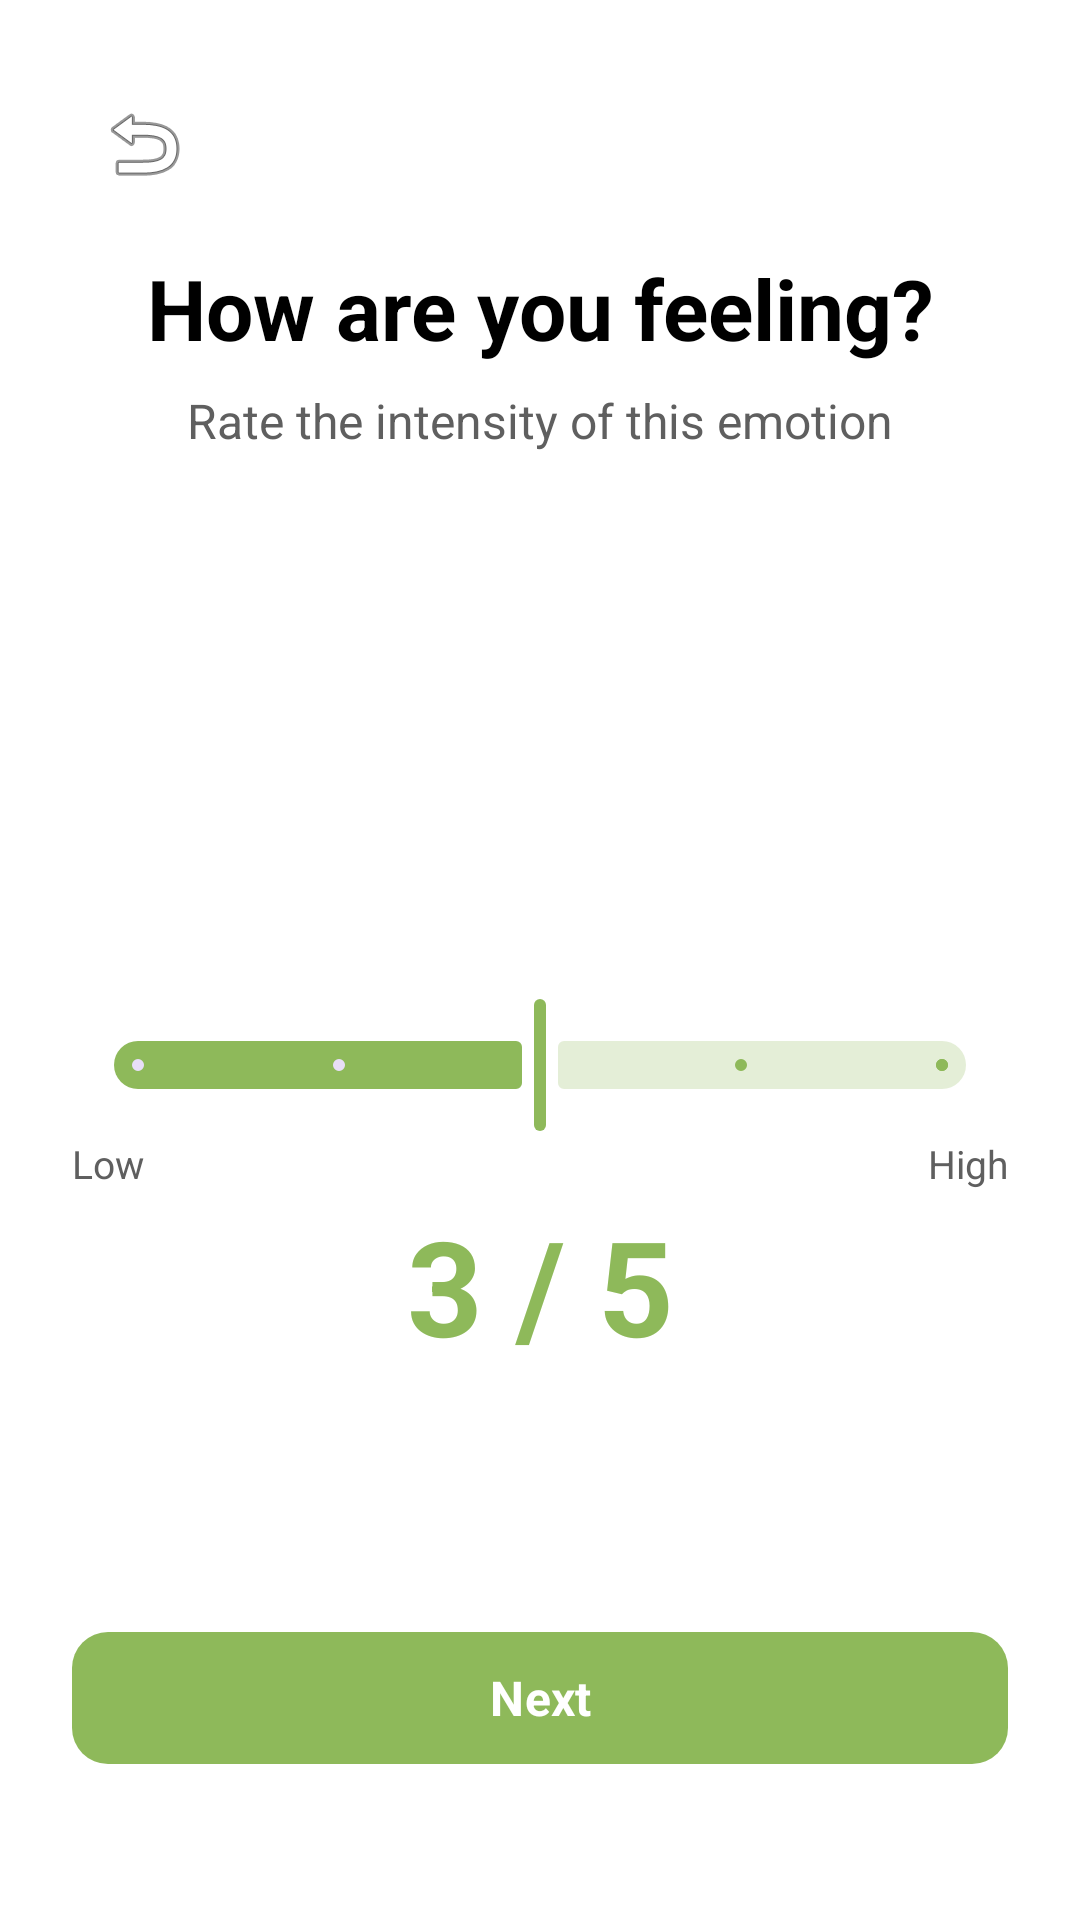

Android layout source for this screen:
<!-- AndroidManifest.xml: application theme Theme.SteadyMe -->
<!-- res/layout/activity_mood_intensity.xml -->
<androidx.constraintlayout.widget.ConstraintLayout xmlns:android="http://schemas.android.com/apk/res/android"
    xmlns:app="http://schemas.android.com/apk/res-auto"
    xmlns:tools="http://schemas.android.com/tools"
    android:layout_width="match_parent"
    android:layout_height="match_parent"
    android:background="@color/white"
    android:padding="24dp">

    <ImageButton
        android:id="@+id/btnBackIntensity"
        android:layout_width="48dp"
        android:layout_height="48dp"
        android:background="?attr/selectableItemBackgroundBorderless"
        android:src="@android:drawable/ic_menu_revert"
        android:contentDescription="Back"
        app:layout_constraintStart_toStartOf="parent"
        app:layout_constraintTop_toTopOf="parent" />

    <TextView
        android:id="@+id/tvIntensityQuestion"
        android:layout_width="wrap_content"
        android:layout_height="wrap_content"
        android:layout_marginTop="60dp"
        android:text="How are you feeling?"
        android:textColor="@color/black"
        android:textSize="28sp"
        android:textStyle="bold"
        app:layout_constraintEnd_toEndOf="parent"
        app:layout_constraintStart_toStartOf="parent"
        app:layout_constraintTop_toTopOf="parent" />

    <TextView
        android:id="@+id/tvIntensitySubtitle"
        android:layout_width="wrap_content"
        android:layout_height="wrap_content"
        android:layout_marginTop="8dp"
        android:text="Rate the intensity of this emotion"
        android:textColor="@color/text_secondary"
        android:textSize="16sp"
        app:layout_constraintEnd_toEndOf="parent"
        app:layout_constraintStart_toStartOf="parent"
        app:layout_constraintTop_toBottomOf="@id/tvIntensityQuestion" />

    <ImageView
        android:id="@+id/ivIntensityEmoji"
        android:layout_width="100dp"
        android:layout_height="100dp"
        android:layout_marginTop="40dp"
        android:background="@drawable/bg_circle_filled"
        app:layout_constraintEnd_toEndOf="parent"
        app:layout_constraintStart_toStartOf="parent"
        app:layout_constraintTop_toBottomOf="@id/tvIntensitySubtitle" />

    <com.google.android.material.slider.Slider
        android:id="@+id/sliderIntensity"
        android:layout_width="0dp"
        android:layout_height="wrap_content"
        android:layout_marginTop="40dp"
        android:value="3"
        android:valueFrom="1"
        android:valueTo="5"
        android:stepSize="1"
        app:layout_constraintEnd_toEndOf="parent"
        app:layout_constraintStart_toStartOf="parent"
        app:layout_constraintTop_toBottomOf="@id/ivIntensityEmoji"
        app:thumbColor="@color/primary"
        app:trackColorActive="@color/primary"
        app:trackColorInactive="@color/gray_100" />

    <LinearLayout
        android:layout_width="0dp"
        android:layout_height="wrap_content"
        android:orientation="horizontal"
        app:layout_constraintEnd_toEndOf="@id/sliderIntensity"
        app:layout_constraintStart_toStartOf="@id/sliderIntensity"
        app:layout_constraintTop_toBottomOf="@id/sliderIntensity">

        <TextView
            android:layout_width="0dp"
            android:layout_height="wrap_content"
            android:layout_weight="1"
            android:text="Low"
            android:textColor="@color/text_secondary"
            android:textSize="13sp" />

        <TextView
            android:layout_width="0dp"
            android:layout_height="wrap_content"
            android:layout_weight="1"
            android:gravity="end"
            android:text="High"
            android:textColor="@color/text_secondary"
            android:textSize="13sp" />
    </LinearLayout>

    <TextView
        android:id="@+id/tvScoreValue"
        android:layout_width="wrap_content"
        android:layout_height="wrap_content"
        android:layout_marginTop="20dp"
        android:text="3 / 5"
        android:textColor="@color/primary"
        android:textSize="44sp"
        android:textStyle="bold"
        app:layout_constraintEnd_toEndOf="parent"
        app:layout_constraintStart_toStartOf="parent"
        app:layout_constraintTop_toBottomOf="@id/sliderIntensity" />

    <com.google.android.material.button.MaterialButton
        android:id="@+id/btnNextIntensity"
        android:layout_width="0dp"
        android:layout_height="52dp"
        android:layout_marginBottom="24dp"
        android:text="Next"
        android:textAllCaps="false"
        android:textSize="16sp"
        android:textStyle="bold"
        app:backgroundTint="@color/primary"
        app:cornerRadius="12dp"
        app:layout_constraintBottom_toBottomOf="parent"
        app:layout_constraintEnd_toEndOf="parent"
        app:layout_constraintStart_toStartOf="parent" />

</androidx.constraintlayout.widget.ConstraintLayout>
<!-- resources referenced by this layout -->
<resources>
  <color name="primary">#8EB95A</color>
  <color name="text_secondary">#5F5F5F</color>
  <style name="Theme.SteadyMe" parent="Theme.Material3.Light.NoActionBar">
          <item name="colorPrimary">@color/primary</item>
          <item name="android:fontFamily">sans-serif</item>
          <item name="fontFamily">sans-serif</item>
          <item name="android:statusBarColor">@android:color/white</item>
          <item name="android:navigationBarColor">@android:color/white</item>
          <item name="android:windowLightStatusBar">true</item>
      </style>
  <!-- not gathered from this repository: default colours our renderer supplied (Android Studio template values) -->
  <color name="black">#FF000000</color>
  <color name="white">#FFFFFFFF</color>
</resources>
